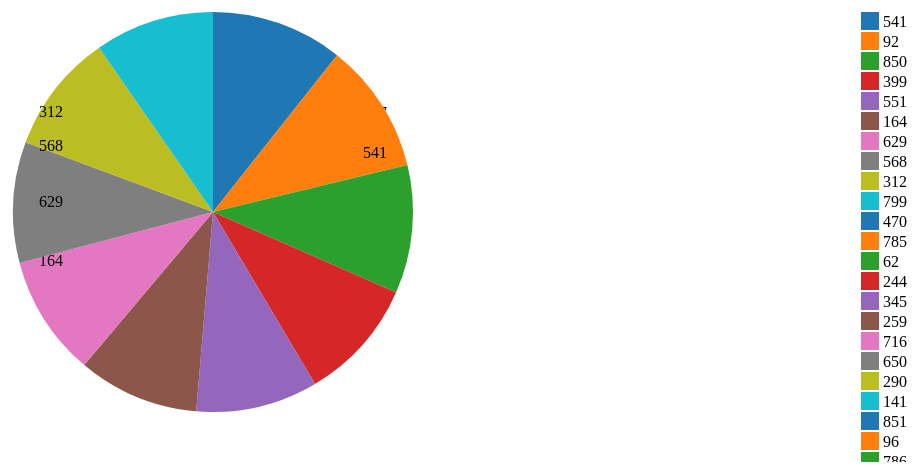
D3 v3 page, settled after 360 driven frames (6 s of simulated time); the page loaded 1 data file(s).


    d3.csv("Stores.csv", function(data) {
      // Convert columns to numeric
      data.forEach(function(d) {
        d.Store_ID = +d.Store_ID;
        d.Store_Area = +d.Store_Area;
        d.Items_Available = +d.Items_Available;
        d.Daily_Customer_Count = +d.Daily_Customer_Count;
        d.Store_Sales = +d.Store_Sales;
      });

      var width = 500,
          height = 500,
          radius = Math.min(width, height) / 2;

      var svg = d3.select("body").append("svg")
          .attr("width", width)
          .attr("height", height)
          .append("g")
          .attr("transform", "translate(" + width / 2 + "," + height / 2 + ")");

        var color = d3.scale.category10();

        // filter the data to get top 10 store areas
        var top10 = data.sort(function(a, b) {
          return d3.descending(a.Store_Area, b.Store_Area);
        }).slice(0, 10);

        var arc = d3.svg.arc()
          .outerRadius(radius - 50)
          .innerRadius(0);

        var pie = d3.layout.pie()
          .value(function(d) { return d.Store_Area; });

        var arcs = svg.selectAll("g.slice")
          .data(pie(top10))
          .enter()
          .append("g")
          .attr("class", "slice");

        arcs.append("path")
          .attr("d", arc)
          .attr("fill", function(d, i) { return color(i); });

        arcs.append("text")
          .attr("transform", function(d) {
            var pos = arc.centroid(d);
            pos[0] = radius * 0.6 * (d.startAngle + d.endAngle < Math.PI ? 1 : -1);
            return "translate(" + pos + ")";
          })
          .attr("text-anchor", function(d) {
            return d.startAngle + d.endAngle < Math.PI ? "start" : "end";
          })
          .text(function(d) { return d.data.Store_ID; });
     
      // Define the color scale
var color = d3.scale.category10();

// Define SVG element
var svg = d3.select("body")
  .append("svg")
  .attr("width", width)
  .attr("height", height);

// Define legend element
var legend = svg.append("g")
  .attr("class", "legend")
  .attr("transform", "translate(" + (width - 100) + "," + 20 + ")");



// Append the legend to the SVG element
var legend = svg.selectAll(".legend")
  .data(pie(data))
  .enter().append("g")
  .attr("class", "legend")
  .attr("transform", function(d, i) { return "translate(" + (width - 120) + "," + (i * 20 + 30) + ")"; });

// Add colored squares to legend
legend.append("rect")
  .attr("x", 18)
  .attr("width", 18)
  .attr("height", 18)
  .style("fill", function(d) { return color(d.data.Store_ID); });

// Add text to legend
legend.append("text")
  .attr("x", 40)
  .attr("y", 9)
  .attr("dy", ".35em")
  .style("text-anchor", "start")
  .text(function(d) { return d.data.Store_ID; });
      
      // Add the title for the pie chart
      svg.append("text")
          .attr("x", 0)
          .attr("y", -height/2 + 20)
          .attr("text-anchor", "middle")
          .style("font-size", "16px")
          .text("Store Areas by Store ID");
    });
  

### data: Stores.csv
Store_ID, Store_Area, Items_Available, Daily_Customer_Count, Store_Sales
1, 1659, 1961, 530, 66490
2, 1461, 1752, 210, 39820
3, 1340, 1609, 720, 54010
4, 1451, 1748, 620, 53730
5, 1770, 2111, 450, 46620
6, 1442, 1733, 760, 45260
7, 1542, 1858, 1030, 72240
8, 1261, 1507, 1020, 37720
9, 1090, 1321, 680, 46310
10, 1030, 1235, 1130, 44150
11, 1187, 1439, 1090, 71280
12, 1751, 2098, 720, 57620
13, 1746, 2064, 1050, 60470
14, 1615, 1931, 1160, 59130
15, 1469, 1756, 770, 66360
16, 1644, 1950, 790, 78870
17, 1578, 1907, 1440, 77250
18, 1703, 2045, 670, 38170
19, 1438, 1731, 1030, 63540
20, 1940, 2340, 980, 40190
21, 1421, 1700, 370, 43460
22, 1458, 1746, 690, 68890
23, 1719, 2065, 950, 52780
24, 1449, 1752, 620, 50680
25, 1234, 1488, 840, 41880
26, 1732, 2073, 820, 70050
27, 1475, 1777, 1100, 25820
28, 1390, 1648, 980, 60530
29, 1642, 1943, 710, 78100
30, 1715, 2071, 650, 84860
31, 1439, 1746, 990, 80140
32, 1250, 1508, 990, 14920
33, 1331, 1608, 880, 60460
34, 1784, 2163, 620, 74560
35, 1375, 1648, 1020, 72430
36, 1871, 2230, 700, 45460
37, 1442, 1744, 610, 41570
38, 1174, 1411, 1080, 62870
39, 1839, 2204, 1010, 55170
40, 1270, 1516, 10, 45480
41, 1435, 1725, 1250, 49550
42, 965, 1152, 600, 48140
43, 1665, 2001, 730, 67640
44, 1780, 2117, 780, 39730
45, 1009, 1194, 520, 35800
46, 1227, 1471, 870, 49270
47, 1769, 2087, 690, 66510
48, 1660, 1982, 910, 62530
49, 1472, 1776, 1260, 59980
50, 1408, 1688, 1040, 76350
51, 1514, 1820, 910, 81820
52, 1565, 1880, 1300, 57830
53, 1074, 1288, 320, 70450
54, 1864, 2240, 530, 67000
55, 1570, 1898, 980, 64090
56, 1417, 1701, 740, 48670
57, 1734, 2060, 1240, 66210
58, 1470, 1763, 1080, 83660
59, 1761, 2104, 1080, 70770
60, 1756, 2070, 460, 53870
... 836 more rows